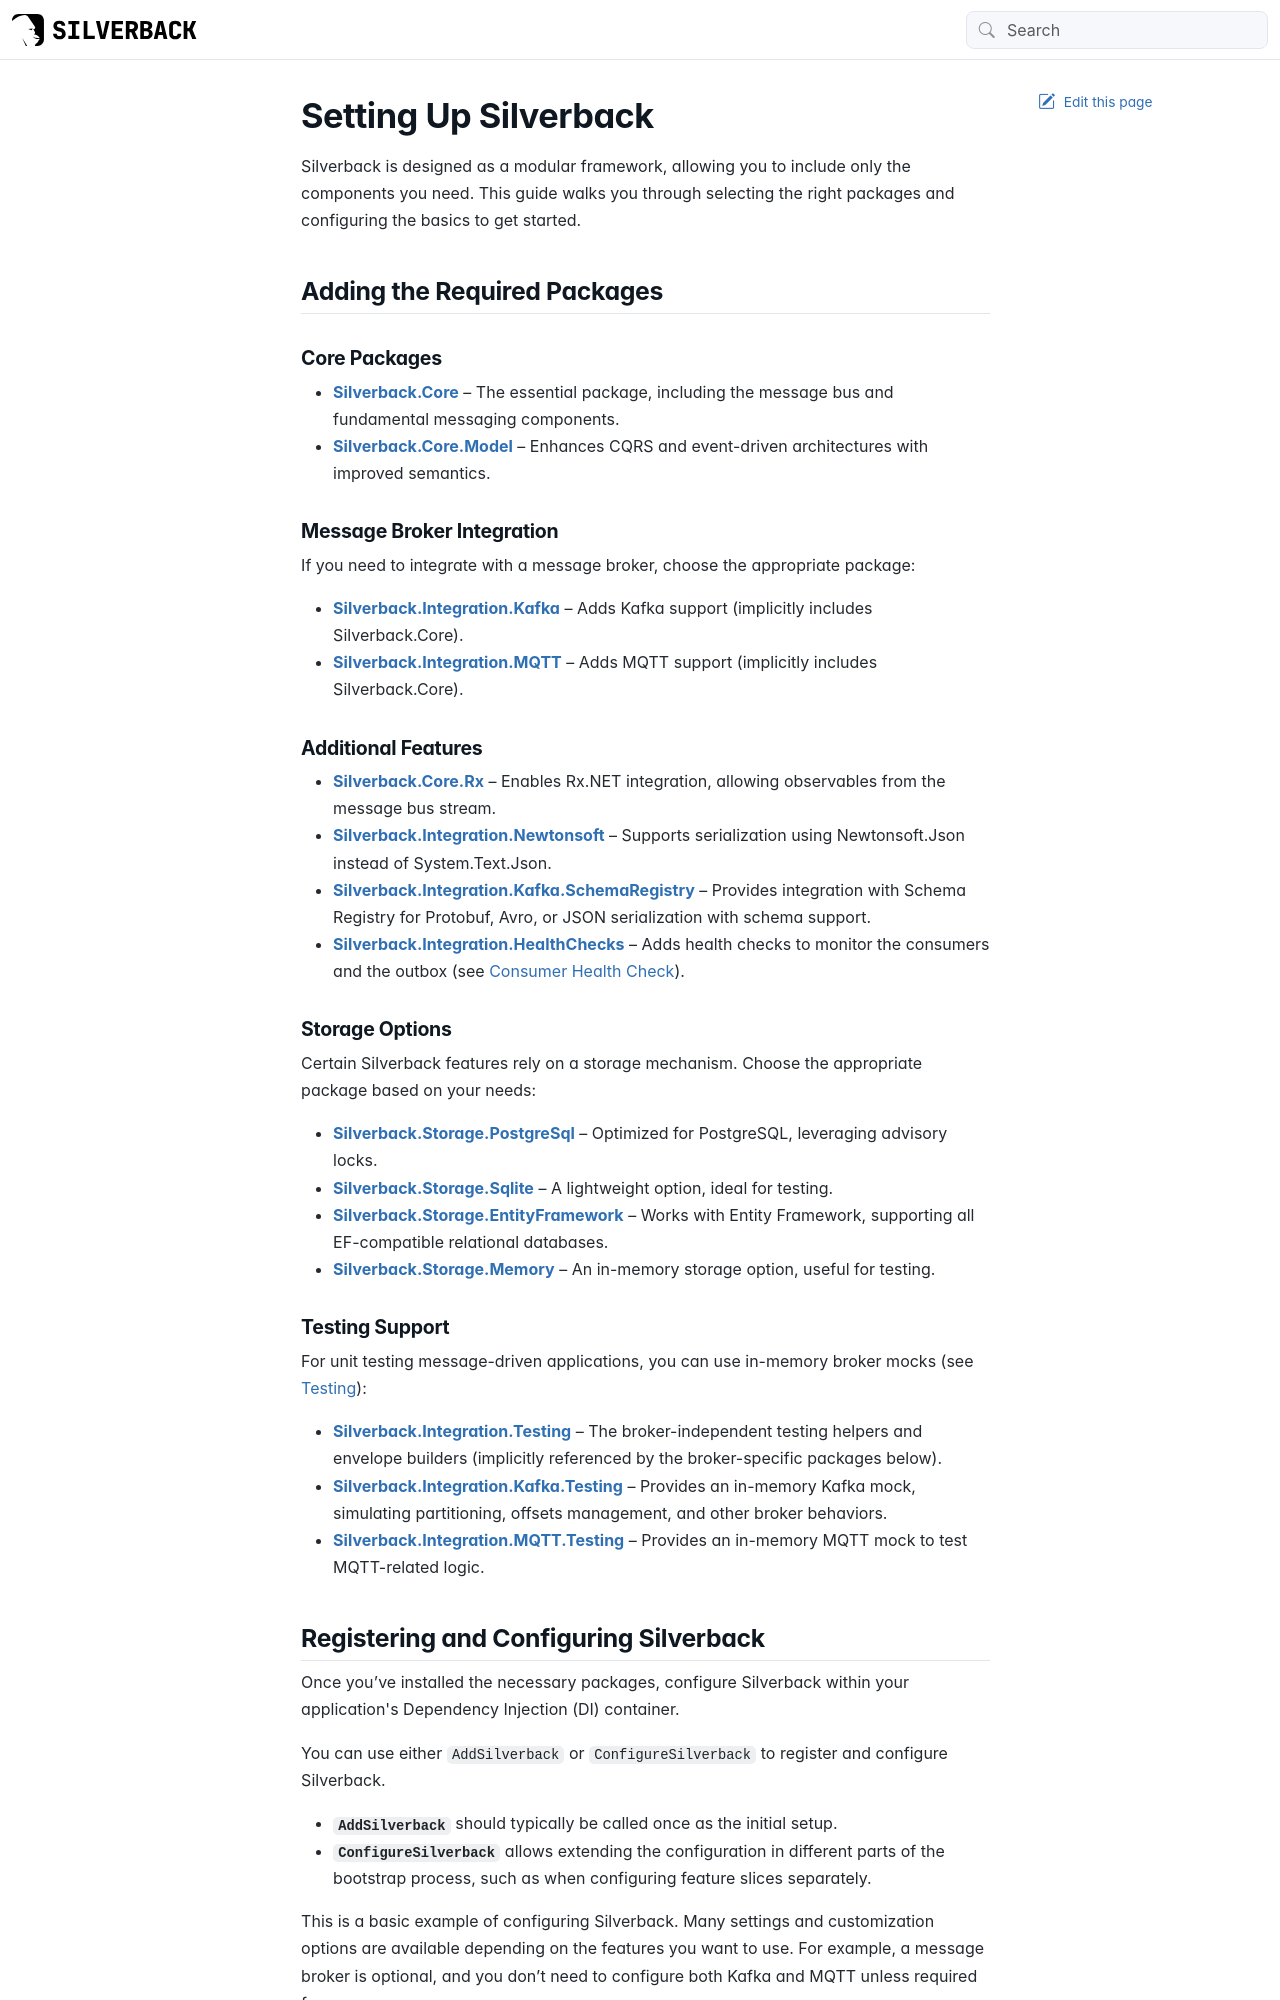

repository: BEagle1984/silverback · page: guides/setup.html · generator: jekyll

---
uid: setup
---

# Setting Up Silverback

Silverback is designed as a modular framework, allowing you to include only the components you need. This guide walks you through selecting the right packages and configuring the basics to get started.

## Adding the Required Packages

### Core Packages

- **[Silverback.Core](https://www.nuget.org/packages/Silverback.Core/)** – The essential package, including the message bus and fundamental messaging components.
- **[Silverback.Core.Model](https://www.nuget.org/packages/Silverback.Core.Model/)** – Enhances CQRS and event-driven architectures with improved semantics.

### Message Broker Integration

If you need to integrate with a message broker, choose the appropriate package:

- **[Silverback.Integration.Kafka](https://www.nuget.org/packages/Silverback.Integration.Kafka/)** – Adds Kafka support (implicitly includes Silverback.Core).
- **[Silverback.Integration.MQTT](https://www.nuget.org/packages/Silverback.Integration.MQTT/)** – Adds MQTT support (implicitly includes Silverback.Core).

### Additional Features

- **[Silverback.Core.Rx](https://www.nuget.org/packages/Silverback.Core.Rx/)** – Enables Rx.NET integration, allowing observables from the message bus stream.
- **[Silverback.Integration.Newtonsoft](https://www.nuget.org/packages/Silverback.Integration.Newtonsoft/)** – Supports serialization using Newtonsoft.Json instead of System.Text.Json.
- **[Silverback.Integration.Kafka.SchemaRegistry](https://www.nuget.org/packages/Silverback.Integration.Kafka.SchemaRegistry/)** – Provides integration with Schema Registry for Protobuf, Avro, or JSON serialization with schema support.
- **[Silverback.Integration.HealthChecks](https://www.nuget.org/packages/Silverback.Integration.HealthChecks/)** – Adds health checks to monitor the consumers and the outbox (see <xref:consumer-health-check>).

### Storage Options

Certain Silverback features rely on a storage mechanism. Choose the appropriate package based on your needs:

- **[Silverback.Storage.PostgreSql](https://www.nuget.org/packages/Silverback.Storage.PostgreSql/)** – Optimized for PostgreSQL, leveraging advisory locks.
- **[Silverback.Storage.Sqlite](https://www.nuget.org/packages/Silverback.Storage.Sqlite/)** – A lightweight option, ideal for testing.
- **[Silverback.Storage.EntityFramework](https://www.nuget.org/packages/Silverback.Storage.EntityFramework/)** – Works with Entity Framework, supporting all EF-compatible relational databases.
- **[Silverback.Storage.Memory](https://www.nuget.org/packages/Silverback.Storage.Memory/)** – An in-memory storage option, useful for testing.

### Testing Support

For unit testing message-driven applications, you can use in-memory broker mocks (see <xref:testing>):

- **[Silverback.Integration.Testing](https://www.nuget.org/packages/Silverback.Integration.Testing/)** – The broker-independent testing helpers and envelope builders (implicitly referenced by the broker-specific packages below).
- **[Silverback.Integration.Kafka.Testing](https://www.nuget.org/packages/Silverback.Integration.Kafka.Testing/)** – Provides an in-memory Kafka mock, simulating partitioning, offsets management, and other broker behaviors.
- **[Silverback.Integration.MQTT.Testing](https://www.nuget.org/packages/Silverback.Integration.MQTT.Testing/)** – Provides an in-memory MQTT mock to test MQTT-related logic.
